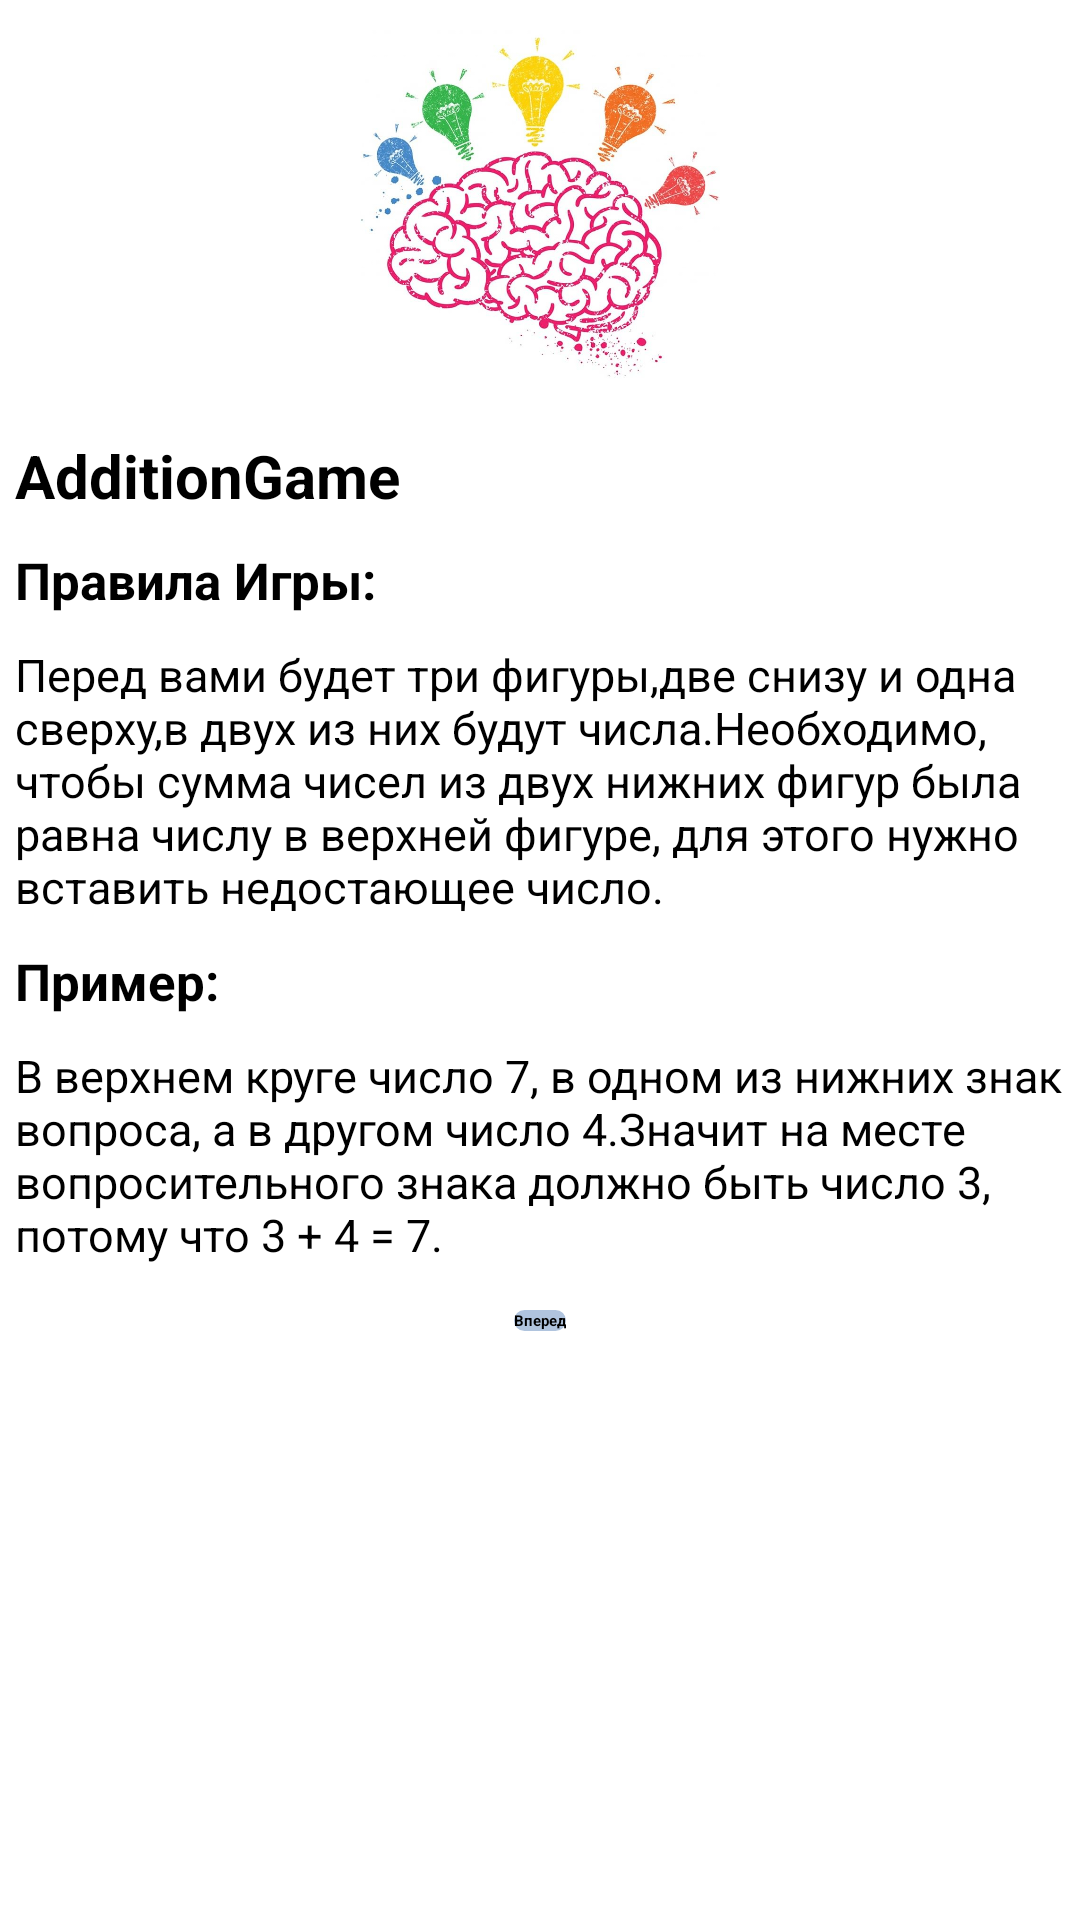

Layout XML and referenced resources for this Android screen:
<!-- AndroidManifest.xml: application theme Theme.AdditionGame -->
<!-- res/layout/fragment_welcome.xml -->
<?xml version="1.0" encoding="utf-8"?>
<FrameLayout xmlns:android="http://schemas.android.com/apk/res/android"
    xmlns:tools="http://schemas.android.com/tools"
    android:layout_width="match_parent"
    android:layout_height="match_parent"
    tools:context=".presentation.WelcomeFragment">

    <LinearLayout
        android:layout_width="match_parent"
        android:layout_height="match_parent"
        android:orientation="vertical">

        <ImageView
            android:layout_width="120dp"
            android:layout_height="120dp"
            android:layout_margin="10dp"
            android:src="@drawable/image_welcome_fragment"
            android:scaleType="centerCrop"
            android:layout_gravity="center"/>

        <TextView
            android:layout_width="match_parent"
            android:layout_height="wrap_content"
            android:text="@string/app_name"
            android:textSize="20sp"
            android:textStyle="bold"
            android:textColor="@color/black"
            android:layout_margin="5dp"
            android:layout_gravity="left"/>

        <TextView
            android:layout_width="wrap_content"
            android:layout_height="wrap_content"
            android:layout_margin="5dp"
            android:text="@string/gameRulesTitle"
            android:textStyle="bold"
            android:textSize="17sp"/>

        <TextView
            android:layout_width="match_parent"
            android:layout_height="wrap_content"
            android:layout_margin="5dp"
            android:layout_gravity="left"
            android:text="@string/gameRules"
            android:textSize="15sp"/>

        <TextView
            android:layout_width="wrap_content"
            android:layout_height="wrap_content"
            android:layout_margin="5dp"
            android:text="@string/exampleTitle"
            android:textStyle="bold"
            android:textSize="17sp"/>

        <TextView
            android:layout_width="match_parent"
            android:layout_height="wrap_content"
            android:layout_margin="5dp"
            android:layout_gravity="left"
            android:text="@string/example"
            android:textSize="15sp"/>

        <Button
            android:id="@+id/button_go"
            android:layout_width="wrap_content"
            android:layout_height="wrap_content"
            android:layout_gravity="center"
            android:layout_margin="10dp"
            android:background="@drawable/background_button_test"
            android:text="Вперед"
            android:textStyle="bold"
            android:textColor="@color/black"/>

    </LinearLayout>

</FrameLayout>
<!-- resources referenced by this layout -->
<resources>
  <color name="black">#FF000000</color>
  <!-- drawable background_button_test (drawable) -->
  <?xml version="1.0" encoding="utf-8"?>
  <shape xmlns:android="http://schemas.android.com/apk/res/android">
  
      <solid
          android:color="@color/testColor"/>
  
      <corners
          android:radius="10dp"/>
  
  </shape>
  <!-- drawable image_welcome_fragment: jpg bitmap (drawable-v24, 80352 bytes) -->
  <string name="app_name">AdditionGame</string>
  <string name="example">
          В верхнем круге число 7, в одном  из нижних знак вопроса, а в другом число 4.Значит на месте вопросительного знака должно быть число 3, потому что 3 + 4 = 7.
      </string>
  <string name="exampleTitle">Пример:</string>
  <string name="gameRules">
           Перед вами будет три фигуры,две снизу и одна сверху,в двух из них будут числа.Необходимо, чтобы сумма чисел из двух нижних фигур была равна числу в верхней фигуре, для этого нужно вставить недостающее число.
      </string>
  <string name="gameRulesTitle">Правила Игры:</string>
  <color name="testColor">#B0C4DE</color>
</resources>
